Run: headless pygame with SDL's dummy video driver; simulated clock (each Clock.tick advances the game by its frame time, no real sleeping); random seed 0; keys injected as events and as key.get_pressed() state; no mouse input; restart key SPACE tapped at the start of phases 3 and 4.
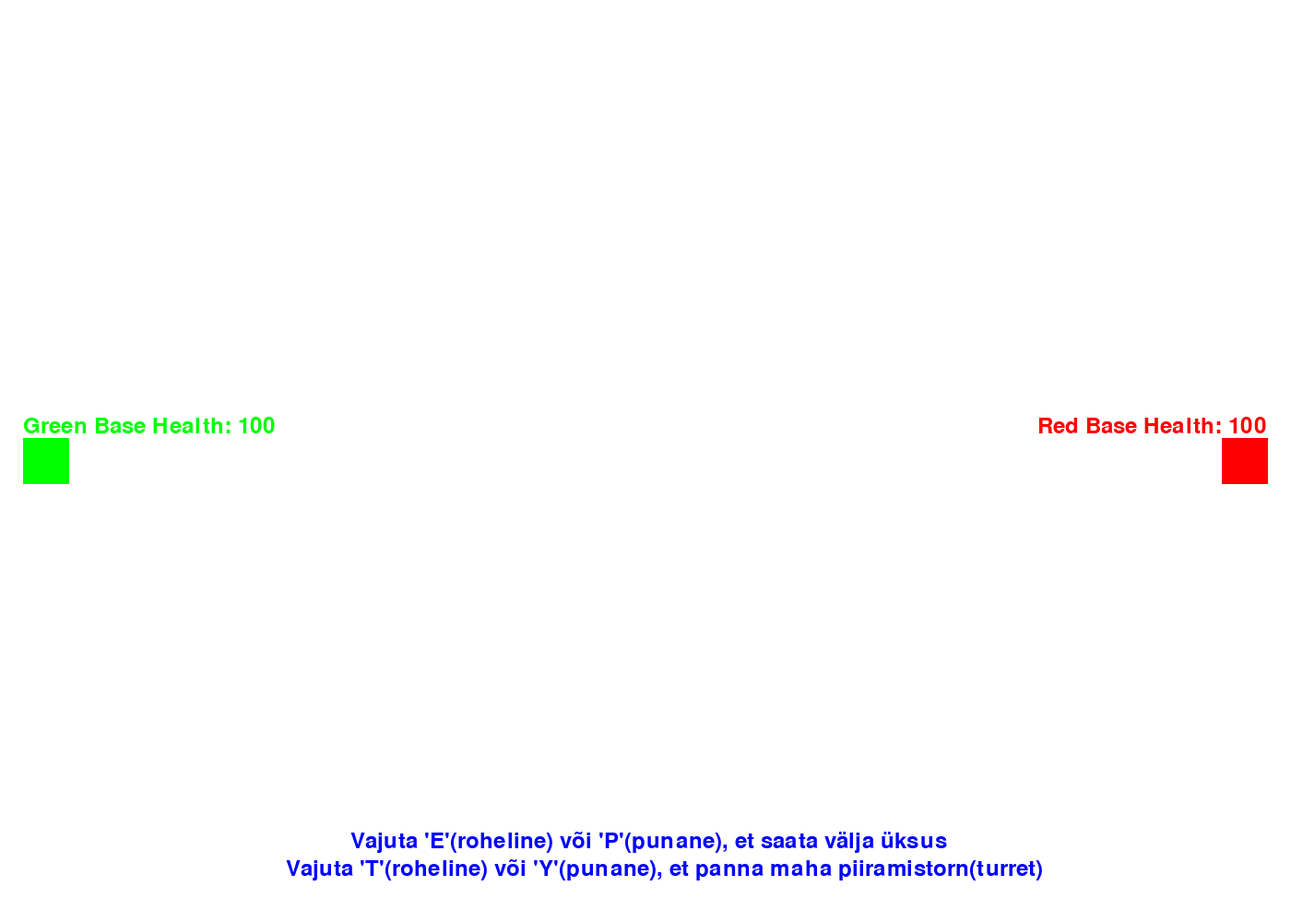
Frame 1 of 4 · flips 1–60 · no input
Frame 2 of 4 · flips 61–180 · tapped SPACE, RETURN · held RIGHT (→), D · screen unchanged from frame 1, image omitted
Frame 3 of 4 · flips 181–300 · tapped SPACE · held DOWN (↓), S · screen unchanged from frame 2, image omitted
Frame 4 of 4 · flips 301–420 · tapped SPACE · held LEFT (←), A, UP (↑), W · screen unchanged from frame 3, image omitted

The pygame program that drew these frames:

import pygame
import sys

# Initsialiseeri pygame
pygame.init()

# Konstandid
WIDTH, HEIGHT = 1400, 1000
FPS = 60

# Värvid
WHITE = (255, 255, 255)
RED = (255, 0, 0)
BLUE = (0, 0, 255)
GREEN = (0, 255, 0)

# Setup
screen = pygame.display.set_mode((WIDTH, HEIGHT))
pygame.display.set_caption("mäng")
clock = pygame.time.Clock()

# Üksuste klass
class Unit(pygame.sprite.Sprite):
    def __init__(self, color, x, y, target_base, target_units, shared_base_health):
        super().__init__()
        self.image = pygame.Surface((20, 20))
        self.image.fill(color)
        self.rect = self.image.get_rect()
        self.rect.center = (x, y)
        self.speed = 2
        self.target_base = target_base
        self.target_units = target_units
        self.health = 10
        self.shared_base_health = shared_base_health

    def update(self):
        if self.health <= 0:
            # Kui üksus on hävitatud eemalda grupp
            self.kill()

        target_x, target_y = self.target_base
        distance_to_base = pygame.math.Vector2(target_x - self.rect.x, target_y - self.rect.y)

        # Liigu baasi poole
        distance_to_base_length = distance_to_base.length()
        if distance_to_base_length > 0:
            distance_to_base.normalize_ip()
            self.rect.x += distance_to_base.x * self.speed
            self.rect.y += distance_to_base.y * self.speed

        # KOntrolli kas läheduses on üksusi
        for other_unit in self.target_units:
            if other_unit != self and pygame.sprite.collide_rect(self, other_unit):
                # Ründa üksust
                other_unit.health -= 2

        # Kontrolli kas üksused on punase baasi läheduses, kui on võta elusi vähemaks
        if distance_to_base_length < 50:
            self.shared_base_health[0] -= 4
            pygame.time.wait(100)
            print(f"Red base health: {self.shared_base_health[0]}")# Näita baasi elusid

        # Kontrolli kas baas on hävitatud
        if self.shared_base_health[0] <= 0:
            font = pygame.font.Font(None, 74)
            text = font.render("Green team! Press SPACE to restart, ESC to exit.!", True, BLUE)
            screen.blit(text, (WIDTH // 1 - text.get_width() // 1, HEIGHT // 2 - text.get_height() // 2))
            pygame.display.flip()
            pygame.time.wait(2000)  
            return "green"  

# Punase üksuste klass, sama mis enne lihtsalt teisel pool
class Unit1(pygame.sprite.Sprite):
    def __init__(self, color, x, y, target_base, target_units, shared_base_health):
        super().__init__()
        self.image = pygame.Surface((20, 20))
        self.image.fill(color)
        self.rect = self.image.get_rect()
        self.rect.center = (x, y)
        self.speed = 2
        self.target_base = target_base
        self.target_units = target_units
        self.health = 10
        self.shared_base_health = shared_base_health

    def update(self):
        if self.health <= 0:
            self.kill()

        target_x, target_y = self.target_base
        distance_to_base = pygame.math.Vector2(target_x - self.rect.x, target_y - self.rect.y)

        distance_to_base_length = distance_to_base.length()
        if distance_to_base_length > 0:
            distance_to_base.normalize_ip()
            self.rect.x += distance_to_base.x * self.speed
            self.rect.y += distance_to_base.y * self.speed

        for other_unit in self.target_units:
            if other_unit != self and pygame.sprite.collide_rect(self, other_unit):
                # Ründa teist üksust
                other_unit.health -= 2

        if distance_to_base_length < 50:            
            self.shared_base_health[0] -= 4
            pygame.time.wait(500)
            print(f"Green base health: {self.shared_base_health[0]}")

        if self.shared_base_health[0] <= 0:
            font = pygame.font.Font(None, 74)
            text = font.render("Red teamteam won! Press SPACE to restart, ESC to exit.", True, BLUE)
            screen.blit(text, (WIDTH // 3 - text.get_width() // 3, HEIGHT // 2 - text.get_height() // 2))
            pygame.display.flip()
            pygame.time.wait(2000)  
            return "red"  

# Turreti class
class Turret(pygame.sprite.Sprite):
    def __init__(self, color, x, y, target_units):
        super().__init__()
        self.image = pygame.Surface((20, 20))
        self.image.fill(color)
        self.rect = self.image.get_rect()
        self.rect.center = (x, y)
        self.target_units = target_units
        self.attack_range = 100
        self.attack_cooldown = 0

    def update(self):
        if self.attack_cooldown > 0:
            self.attack_cooldown -= 1

        # Vaata kas läheduses on vaenlase üksusi
        for other_unit in self.target_units:
            if pygame.sprite.collide_rect(self, other_unit) and self.attack_cooldown == 0:
                # Vähenda vaenlase üksuse elusi
                other_unit.health -= 2
                self.attack_cooldown = FPS  # Ooteaeg turreti laskmiste vahel

# Rohelise üksuste grupp
player_units_group = pygame.sprite.Group()

# Punase üksuste grupp
enemy_units_group = pygame.sprite.Group()

# Rohelise turretite grupp
player_turrets_group = pygame.sprite.Group()

# Punase turretite grupp
enemy_turrets_group = pygame.sprite.Group()

# Maksimaalne turretite arv
MAX_TURRETS = 3

# Baaside elud
shared_red_base_health = [100]
shared_green_base_health = [100]

# Mängu seis
game_over = False

# Põhitsükkel
running = True
while running:
    # Event handling
    for event in pygame.event.get():
        if event.type == pygame.QUIT:
            running = False

        keys = pygame.key.get_pressed()

        # Alusta uuesti tühiku vajutamisega
        if game_over and keys[pygame.K_SPACE]:
            # Reseti muutjate väärtused
            shared_red_base_health[0] = 100
            shared_green_base_health[0] = 100
            player_units_group.empty()
            enemy_units_group.empty()
            player_turrets_group.empty()
            enemy_turrets_group.empty()
            game_over = False

        # Välju mängust 'ESC' vajutamisel
        if keys[pygame.K_ESCAPE]:
            running = False

        if not game_over:
            # Klahv 'E' vajutamisel saada roheline üksus välja
            if keys[pygame.K_e]:
                player_unit = Unit(GREEN, 50, HEIGHT // 2, (WIDTH - 100, HEIGHT // 2), enemy_units_group, shared_red_base_health)
                player_units_group.add(player_unit)

            # Klahv 'P' vajutamisel saada punane üksus välja
            if keys[pygame.K_p]:
                enemy_unit = Unit1(RED, WIDTH - 50, HEIGHT // 2, (50, HEIGHT // 2), player_units_group, shared_green_base_health)
                enemy_units_group.add(enemy_unit)

            # Klahv 'T' vajutamisel pane roheline turret maha
            if keys[pygame.K_t]:
                if len(player_turrets_group) < MAX_TURRETS:
                    player_turret = Turret(GREEN, 75, HEIGHT // 2, enemy_units_group)
                    player_turrets_group.add(player_turret)

            # Klahv 'Y' vajutamisel pane punane turret maha
            if keys[pygame.K_y]:
                if len(enemy_turrets_group) < MAX_TURRETS:
                    enemy_turret = Turret(RED, WIDTH - 75, HEIGHT // 2, player_units_group)
                    enemy_turrets_group.add(enemy_turret)

    if not game_over:
        # Uuenda rohelisi üksuseid
        player_units_group.update()

        # Uuenda punaseid üksuseid
        enemy_units_group.update()

        # Uuenda rohelisi turreteid
        player_turrets_group.update()

        # Uuenda punaseid turreteid
        enemy_turrets_group.update()

        # Kontrolli kas mäng on läbi
        winner = None
        if shared_red_base_health[0] <= 0:
            winner = "green"
        elif shared_green_base_health[0] <= 0:
            winner = "red"

        if winner:
            game_over = True
            font = pygame.font.Font(None, 74)
            text = font.render(f"{winner.capitalize()} team won! Press SPACE to restart, ESC to exit.", True, BLUE)
            screen.blit(text, (WIDTH // 2 - text.get_width() // 2, HEIGHT // 2 - text.get_height() // 2))
            pygame.display.flip()

            # Remove all units from groups
            player_units_group.empty()
            enemy_units_group.empty()
            player_turrets_group.empty()
            enemy_turrets_group.empty()
    # Taust
    screen.fill(WHITE)

    # Rohelise baasi ruut
    pygame.draw.rect(screen, GREEN, (25, HEIGHT // 2 - 25, 50, 50))
    # Rohelise baasi elud
    font = pygame.font.Font(None, 36)
    text = font.render(f"Green Base Health: {shared_green_base_health[0]}", True, GREEN)
    screen.blit(text, (25, HEIGHT // 2 - 50))

    # Punase baasi ruut
    pygame.draw.rect(screen, RED, (WIDTH - 75, HEIGHT // 2 - 25, 50, 50))
    # Punase baasi elud
    text = font.render(f"Red Base Health: {shared_red_base_health[0]}", True, RED)
    screen.blit(text, (WIDTH - 275, HEIGHT // 2 - 50))

    # Tekst juhiste kohta
    text = font.render("Vajuta 'E'(roheline) või 'P'(punane), et saata välja üksus", True, BLUE)
    screen.blit(text, (380, HEIGHT // 1 - 100))
    text = font.render("Vajuta 'T'(roheline) või 'Y'(punane), et panna maha piiramistorn(turret)", True, BLUE)
    screen.blit(text, (310, HEIGHT // 1 - 70))
    # Rohelised üksused(väiksed kastid)
    player_units_group.draw(screen)

    # Punased kastid
    enemy_units_group.draw(screen)

    # Roheline turret
    player_turrets_group.draw(screen)

    # Punane turret
    enemy_turrets_group.draw(screen)

    # Uuenda display
    pygame.display.flip()

    # Säti frame rate
    clock.tick(FPS)

# Lahku
pygame.quit()
sys.exit()
